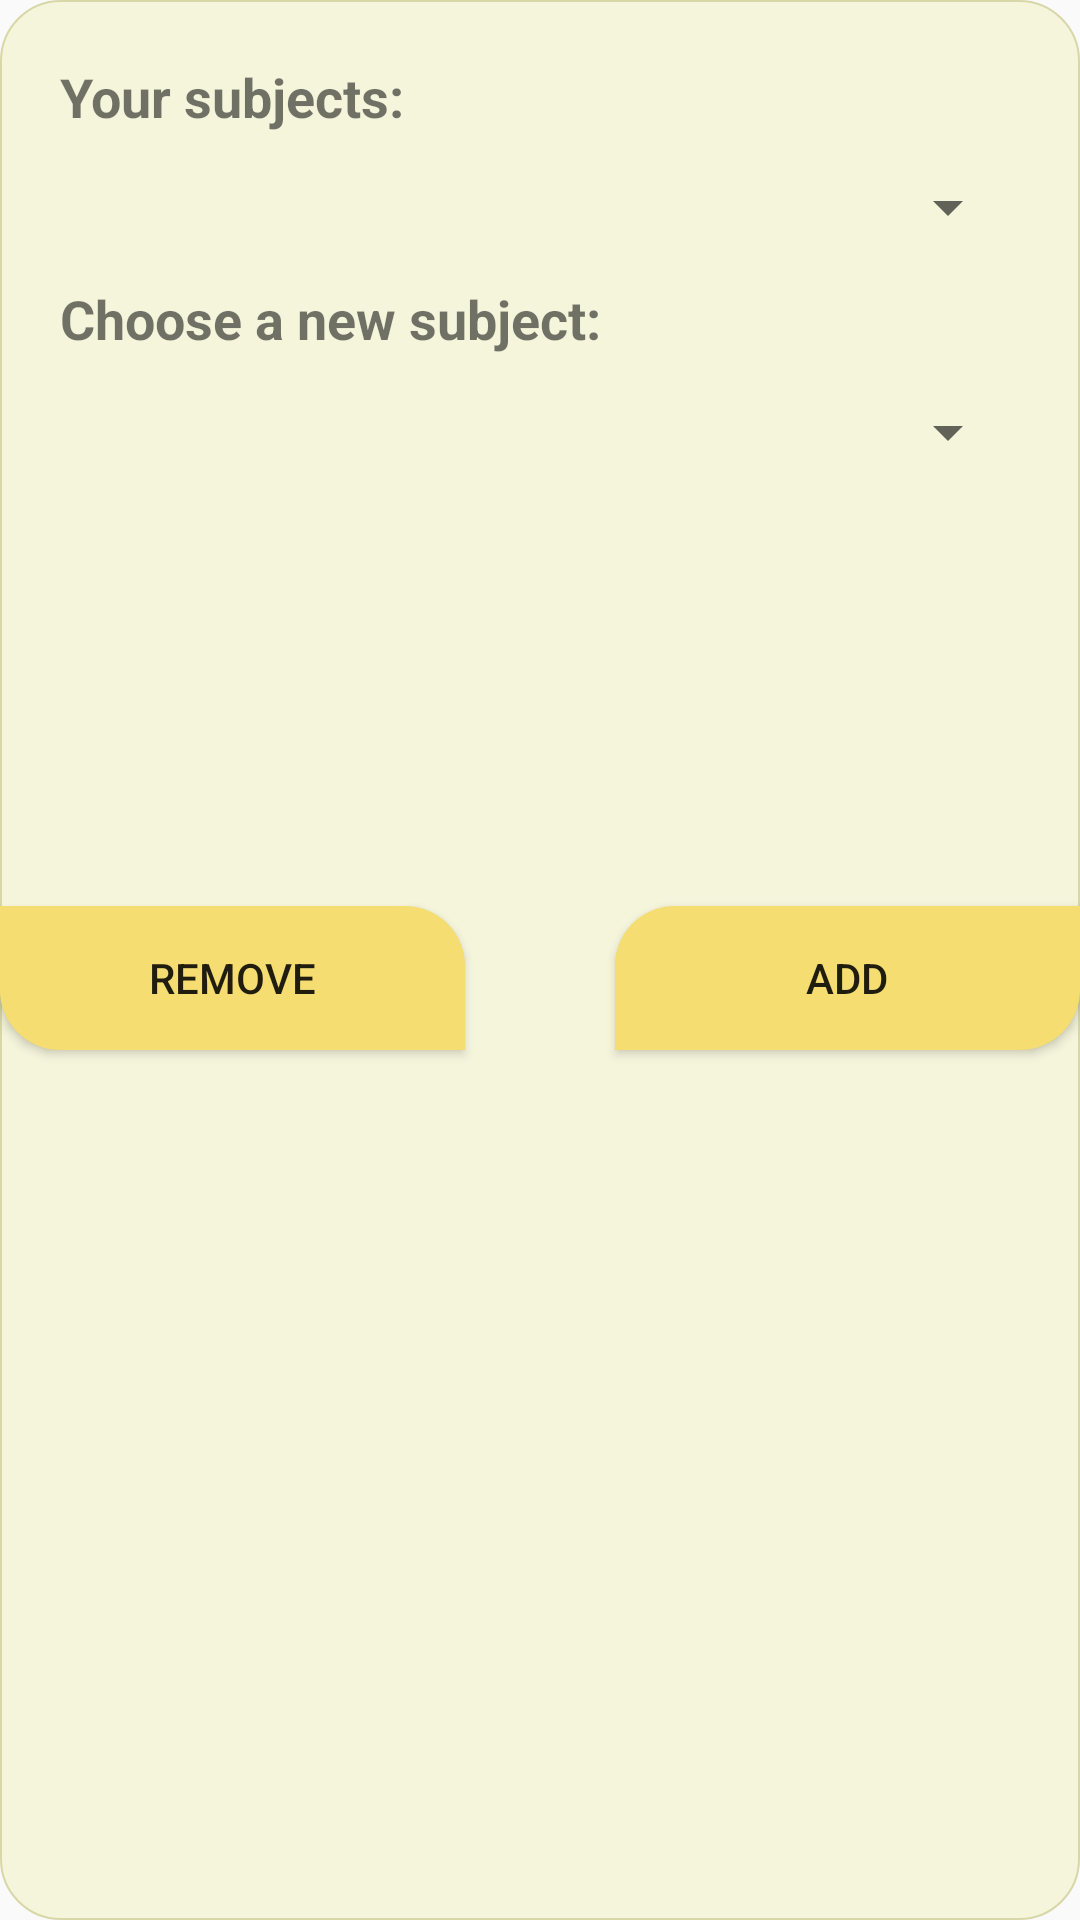

Layout XML and referenced resources for this Android screen:
<!-- AndroidManifest.xml: application theme Theme.TFGprueba2 -->
<!-- res/layout/popup_edit_user_asignaturas.xml -->
<?xml version="1.0" encoding="utf-8"?>
<RelativeLayout
    xmlns:android="http://schemas.android.com/apk/res/android"
    xmlns:tools="http://schemas.android.com/tools"
    android:layout_marginTop="49dp"
    android:layout_gravity="center_horizontal"
    android:layout_width="350dp"
    android:layout_height="350dp"
    android:background="@drawable/basic_layout"
    >

    <LinearLayout
        android:layout_width="309dp"
        android:layout_height="262dp"
        android:layout_alignParentStart="true"
        android:layout_alignParentLeft="true"
        android:layout_alignParentTop="true"
        android:layout_alignParentEnd="true"
        android:layout_alignParentRight="true"
        android:layout_alignParentBottom="true"
        android:layout_marginStart="20dp"
        android:layout_marginLeft="20dp"
        android:layout_marginTop="20dp"
        android:layout_marginEnd="20dp"
        android:layout_marginRight="20dp"
        android:layout_marginBottom="68dp"
        android:orientation="vertical">

        <LinearLayout
            android:layout_width="match_parent"
            android:layout_height="37dp"
            android:orientation="horizontal">

            <TextView
                android:id="@+id/textView11"
                android:layout_width="wrap_content"
                android:layout_height="wrap_content"
                android:layout_weight="1"
                android:text="@string/tusAsignaturas"
                android:textSize="18sp"
                android:textStyle="bold" />
        </LinearLayout>

        <LinearLayout
            android:layout_width="match_parent"
            android:layout_height="37dp"
            android:orientation="horizontal">

            <Spinner
                android:id="@+id/spinner8"
                android:layout_width="match_parent"
                android:layout_height="wrap_content"
                android:layout_weight="1"

                />
        </LinearLayout>

        <LinearLayout
            android:layout_width="match_parent"
            android:layout_height="38dp"
            android:orientation="horizontal">

            <TextView
                android:id="@+id/textView12"
                android:layout_width="wrap_content"
                android:layout_height="wrap_content"
                android:layout_weight="1"
                android:text="@string/escogeNueva"
                android:textSize="18sp"
                android:textStyle="bold" />
        </LinearLayout>

        <LinearLayout
            android:layout_width="match_parent"
            android:layout_height="50dp"
            android:orientation="horizontal">

            <Spinner
                android:id="@+id/spinner9"
                android:layout_width="match_parent"
                android:layout_height="wrap_content"
                android:layout_weight="1" />
        </LinearLayout>

        <LinearLayout
            android:layout_width="match_parent"
            android:layout_height="match_parent"
            android:orientation="horizontal">

        </LinearLayout>

    </LinearLayout>

    <Button
        android:id="@+id/add_asignaturaUsuario_button"
        android:layout_width="155dp"
        android:layout_height="wrap_content"
        android:layout_alignParentTop="true"
        android:layout_alignParentEnd="true"
        android:layout_alignParentRight="true"
        android:layout_marginTop="302dp"
        android:layout_marginEnd="0dp"
        android:layout_marginRight="0dp"
        android:layout_weight="1"
        android:background="@drawable/basic_button4"
        android:text="@string/addAsignaturaUsuario" />

    <Button
        android:id="@+id/remove_asignaturaUsuario_button"
        android:layout_width="155dp"
        android:layout_height="wrap_content"
        android:layout_alignParentStart="true"
        android:layout_alignParentLeft="true"
        android:layout_alignParentTop="true"
        android:layout_marginStart="0dp"
        android:layout_marginLeft="0dp"
        android:layout_marginTop="302dp"
        android:layout_weight="1"
        android:background="@drawable/basic_button"
        android:text="@string/removeAsignaturaUsuario" />

</RelativeLayout>
<!-- resources referenced by this layout -->
<resources>
  <!-- drawable basic_button (drawable) -->
  <?xml version="1.0" encoding="utf-8"?>
  <shape xmlns:android="http://schemas.android.com/apk/res/android"
      android:shape="rectangle">
      <corners android:bottomLeftRadius="20dp" android:topRightRadius="20dp" />
      <solid android:color="@color/yellow_500"/>
  </shape>
  <!-- drawable basic_button4 (drawable) -->
  <?xml version="1.0" encoding="utf-8"?>
  <shape xmlns:android="http://schemas.android.com/apk/res/android"
      android:shape="rectangle">
      <corners android:topLeftRadius="20dp" android:bottomRightRadius="20dp" />
      <solid android:color="@color/yellow_500" />
  </shape>
  <!-- drawable basic_layout (drawable) -->
  <?xml version="1.0" encoding="utf-8"?>
  <shape xmlns:android="http://schemas.android.com/apk/res/android"
      android:shape="rectangle"
      >
      <corners android:radius="20dp"/>
      <stroke
          android:width="2px"
          android:color="@color/yellow_300"
          ></stroke>
  <solid android:color = "@color/yellow_400"></solid>
  </shape>
  <string name="addAsignaturaUsuario">Add</string>
  <string name="escogeNueva">Choose a new subject:</string>
  <string name="removeAsignaturaUsuario">Remove</string>
  <string name="tusAsignaturas">Your subjects:</string>
  <style name="Theme.TFGprueba2" parent="Theme.AppCompat.Light.NoActionBar">
          
          <item name="colorPrimary">@color/purple_500</item>
          <item name="colorPrimaryVariant">@color/purple_700</item>
          <item name="colorOnPrimary">@color/white</item>
          
          <item name="colorSecondary">@color/teal_200</item>
          <item name="colorSecondaryVariant">@color/teal_700</item>
          <item name="colorOnSecondary">@color/black</item>
          
          <item name="android:statusBarColor" tools:targetApi="l">?attr/colorPrimaryVariant</item>
          
  
          
          <item name="colorPrimarioLayout1">@color/yellow_400</item>
          <item name="colorSecundarioLayout1">@color/yellow_300</item>
  
          <item name="colorPrimarioLayout2">@color/yellow_200</item>
          <item name="colorSecundarioLayout2">@color/yellow_100</item>
  
      </style>
  <color name="yellow_500">#F5DD71</color>
  <color name="yellow_300">#D7D7A8</color>
  <color name="yellow_400">#F5F5DC</color>
  <color name="purple_500">#FF6200EE</color>
  <color name="purple_700">#FF3700B3</color>
  <color name="white">#FFFFFFFF</color>
  <color name="teal_200">#FF03DAC5</color>
  <color name="teal_700">#FF018786</color>
  <color name="black">#FF000000</color>
  <color name="yellow_200">#EAEAD1</color>
  <color name="yellow_100">#DFDFC6</color>
</resources>
